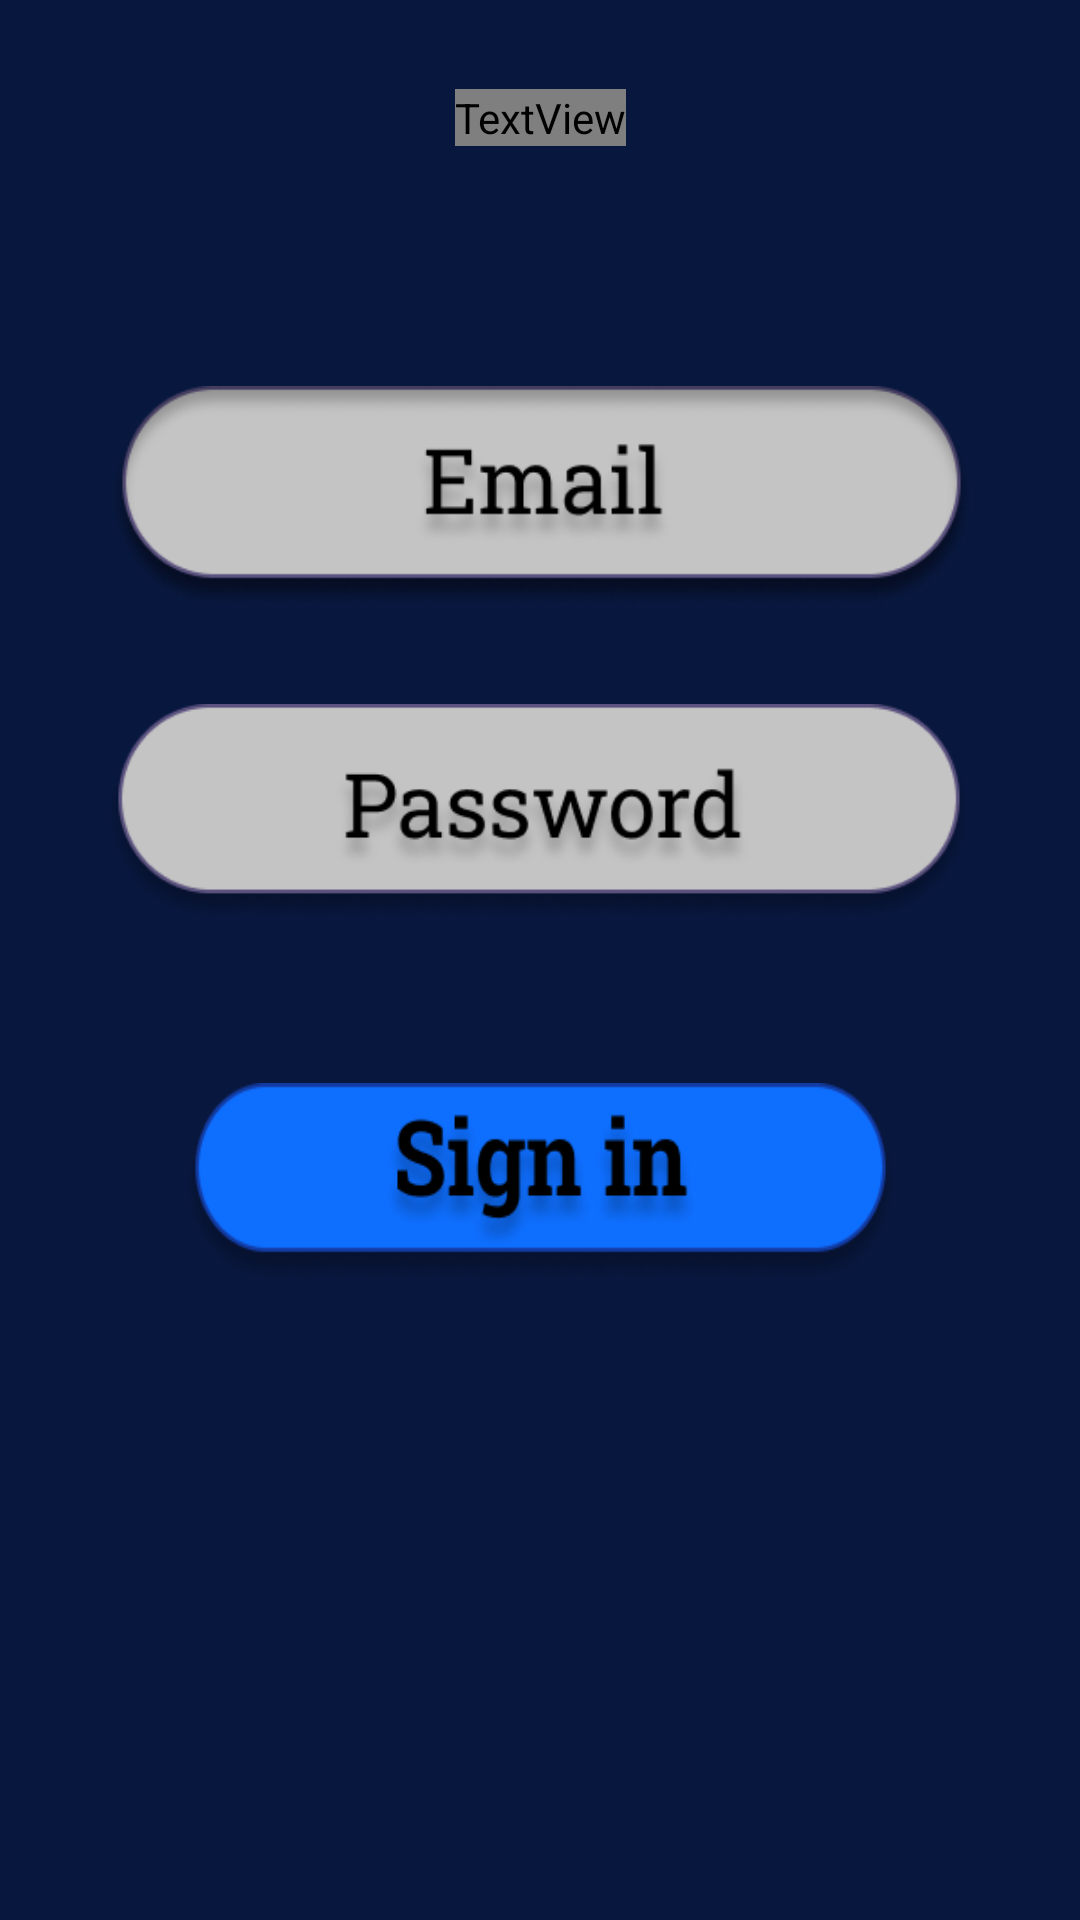

Produce the Android XML layout that renders to this screen, including the resource entries it uses.
<!-- AndroidManifest.xml: application theme Theme.Group9 -->
<!-- res/layout/activity_main.xml -->
<?xml version="1.0" encoding="utf-8"?>
<androidx.constraintlayout.widget.ConstraintLayout xmlns:android="http://schemas.android.com/apk/res/android"
    xmlns:app="http://schemas.android.com/apk/res-auto"
    xmlns:tools="http://schemas.android.com/tools"
    android:layout_width="match_parent"
    android:layout_height="match_parent"
    android:background="#08173E"
    tools:context=".MainActivity">

    <TextView
        android:id="@+id/signinView"
        android:layout_width="wrap_content"
        android:layout_height="wrap_content"
        android:fontFamily="@font/roboto_slab_bold"
        android:text="@string/sign_in"
        android:textColor="#FFFFFF"
        android:textSize="32sp"
        app:layout_constraintBottom_toBottomOf="parent"
        app:layout_constraintLeft_toLeftOf="parent"
        app:layout_constraintRight_toRightOf="parent"
        app:layout_constraintTop_toTopOf="parent"
        app:layout_constraintVertical_bias="0.048" />

    <ImageButton
        android:id="@+id/backSignin"
        android:layout_width="60dp"
        android:layout_height="48dp"
        android:layout_marginTop="32dp"
        android:backgroundTint="#00FFFFFF"
        app:layout_constraintEnd_toStartOf="@+id/signinView"
        app:layout_constraintHorizontal_bias="0.173"
        app:layout_constraintStart_toStartOf="parent"
        app:layout_constraintTop_toTopOf="parent"
        app:srcCompat="@drawable/ic_baseline_arrow_back_24"
        tools:ignore="SpeakableTextPresentCheck"
        android:contentDescription="TODO" />

    <ImageButton
        android:id="@+id/pass"
        android:layout_width="290dp"
        android:layout_height="73dp"
        android:layout_centerHorizontal="true"
        android:layout_marginTop="32dp"
        android:background="@drawable/pass"
        app:layout_constraintEnd_toEndOf="parent"
        app:layout_constraintHorizontal_bias="0.495"
        app:layout_constraintStart_toStartOf="parent"
        app:layout_constraintTop_toBottomOf="@+id/email"
        tools:ignore="SpeakableTextPresentCheck" />

    <ImageButton
        android:id="@+id/email"
        android:layout_width="289dp"
        android:layout_height="74dp"
        android:layout_centerHorizontal="true"
        android:layout_marginTop="80dp"
        android:background="@drawable/email"
        app:layout_constraintEnd_toEndOf="parent"
        app:layout_constraintHorizontal_bias="0.508"
        app:layout_constraintStart_toStartOf="parent"
        app:layout_constraintTop_toBottomOf="@+id/signinView"
        tools:ignore="SpeakableTextPresentCheck"
        android:contentDescription="TODO" />

    <ImageButton
        android:id="@+id/signin"
        android:layout_width="239dp"
        android:layout_height="67dp"
        android:layout_centerHorizontal="true"
        android:background="@drawable/signin"
        app:layout_constraintBottom_toBottomOf="parent"
        app:layout_constraintEnd_toEndOf="parent"
        app:layout_constraintStart_toStartOf="parent"
        app:layout_constraintTop_toBottomOf="@+id/pass"
        app:layout_constraintVertical_bias="0.201"
        tools:ignore="SpeakableTextPresentCheck"
        android:contentDescription="TODO" />

</androidx.constraintlayout.widget.ConstraintLayout>
<!-- resources referenced by this layout -->
<resources>
  <!-- drawable email: png bitmap (drawable, 20958 bytes) -->
  <!-- drawable pass: png bitmap (drawable, 18945 bytes) -->
  <!-- drawable signin: png bitmap (drawable, 19796 bytes) -->
  <string name="sign_in">Sign in</string>
  <style name="Theme.Group9" parent="Theme.MaterialComponents.DayNight.DarkActionBar">
          
          <item name="colorPrimary">@color/purple_500</item>
          <item name="colorPrimaryVariant">@color/purple_700</item>
          <item name="colorOnPrimary">@color/white</item>
          
          <item name="colorSecondary">@color/teal_200</item>
          <item name="colorSecondaryVariant">@color/teal_700</item>
          <item name="colorOnSecondary">@color/black</item>
          
          <item name="android:statusBarColor" tools:targetApi="l">?attr/colorPrimaryVariant</item>
          
      </style>
  <color name="purple_500">#0E6EFE</color>
  <color name="purple_700">#FF3700B3</color>
  <color name="white">#FFFFFFFF</color>
  <color name="teal_200">#FF03DAC5</color>
  <color name="teal_700">#FF018786</color>
  <color name="black">#FF000000</color>
</resources>
